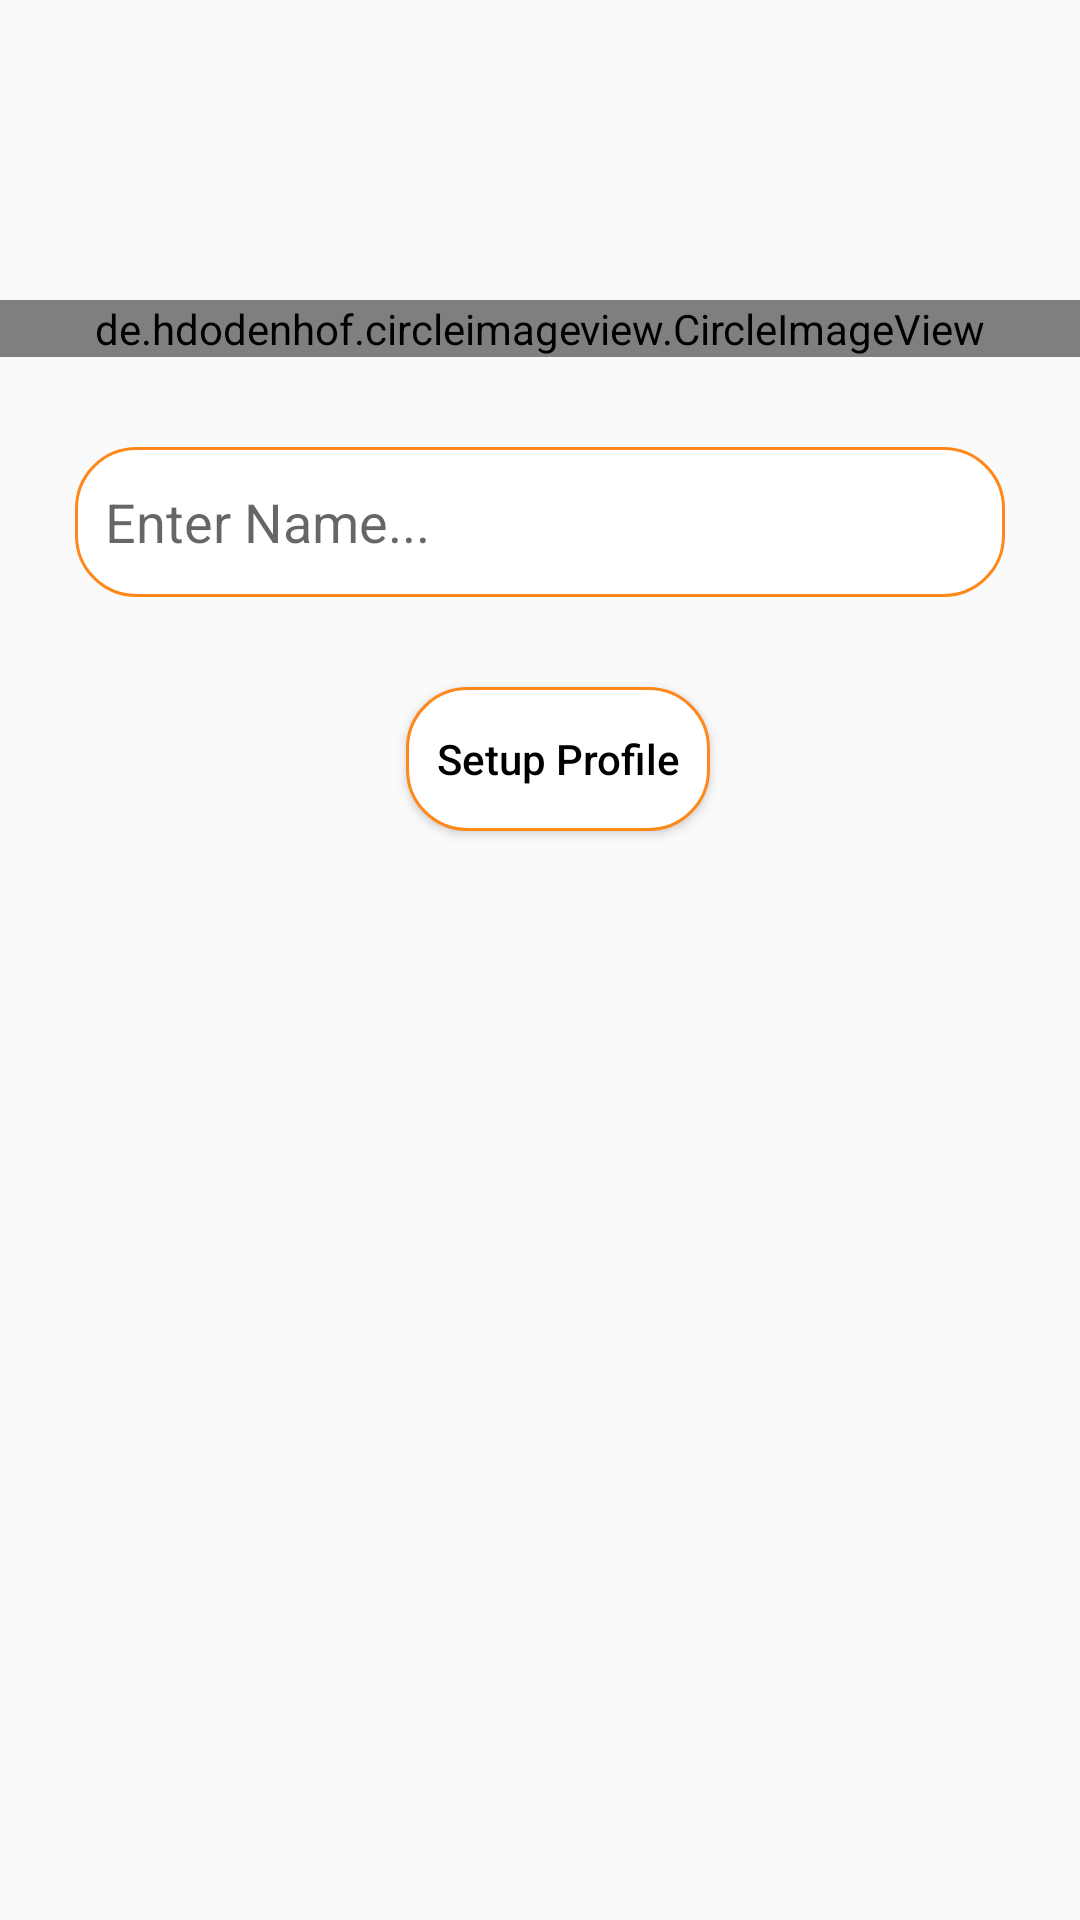

Layout XML and referenced resources for this Android screen:
<!-- AndroidManifest.xml: application theme Theme.ChatApp -->
<!-- res/layout/activity_profile_setup.xml -->
<?xml version="1.0" encoding="utf-8"?>
<androidx.constraintlayout.widget.ConstraintLayout xmlns:android="http://schemas.android.com/apk/res/android"
    xmlns:app="http://schemas.android.com/apk/res-auto"
    xmlns:tools="http://schemas.android.com/tools"
    android:layout_width="match_parent"
    android:layout_height="match_parent"
    tools:context=".views.activities.ProfileSetupActivity">

    <de.hdodenhof.circleimageview.CircleImageView
        android:id="@+id/profile_image"
        android:layout_width="match_parent"
        android:layout_height="wrap_content"
        android:layout_marginTop="100dp"
        android:src="@drawable/ic_launcher_background"
        app:layout_constraintEnd_toEndOf="parent"
        app:layout_constraintHorizontal_bias="1.0"
        app:layout_constraintStart_toStartOf="parent"
        app:layout_constraintTop_toTopOf="parent" />

    <EditText
        android:id="@+id/name"
        android:layout_width="0dp"
        android:layout_height="50dp"
        android:layout_marginStart="25dp"
        android:layout_marginTop="30dp"
        android:layout_marginEnd="25dp"
        android:background="@drawable/edit_text_border"
        android:hint="Enter Name..."
        android:inputType="text"
        android:selectAllOnFocus="true"
        app:layout_constraintEnd_toEndOf="parent"
        app:layout_constraintHorizontal_bias="0.5"
        app:layout_constraintStart_toStartOf="parent"
        app:layout_constraintTop_toBottomOf="@+id/profile_image" />

    <Button
        android:id="@+id/btn_setup_profile"
        android:layout_width="wrap_content"
        android:layout_height="wrap_content"
        android:layout_marginStart="161dp"
        android:layout_marginTop="30dp"
        android:layout_marginEnd="149dp"
        android:background="@drawable/edit_text_border"
        android:text="Setup Profile"
        android:textAllCaps="false"
        android:textColor="@color/black"
        app:layout_constraintEnd_toEndOf="parent"
        app:layout_constraintStart_toStartOf="parent"
        app:layout_constraintTop_toBottomOf="@id/name" />

</androidx.constraintlayout.widget.ConstraintLayout>
<!-- resources referenced by this layout -->
<resources>
  <color name="black">#FF000000</color>
  <!-- drawable edit_text_border (drawable) -->
  <?xml version="1.0" encoding="utf-8"?>
  <shape xmlns:android="http://schemas.android.com/apk/res/android"
      android:shape="rectangle">
      <solid android:color="@android:color/white" />
      <stroke
          android:width="1dip"
          android:color="@color/border" />
      <padding
          android:bottom="10dp"
          android:left="10dp"
          android:right="10dp"
          android:top="10dp" />
      <corners
          android:radius="20dp"
          />
  </shape>
  <style name="Theme.ChatApp" parent="Base.Theme.ChatApp" />
  <color name="border">#FF881B</color>
  <style name="Base.Theme.ChatApp" parent="Theme.AppCompat.Light.NoActionBar">
          
          
      </style>
</resources>
